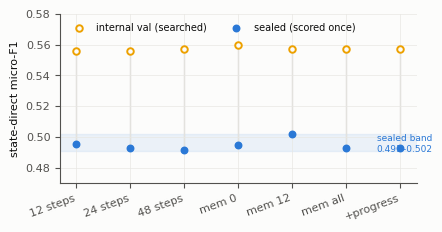
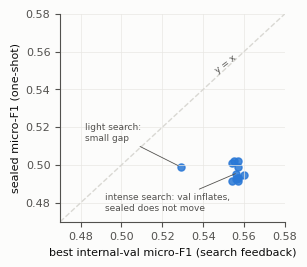
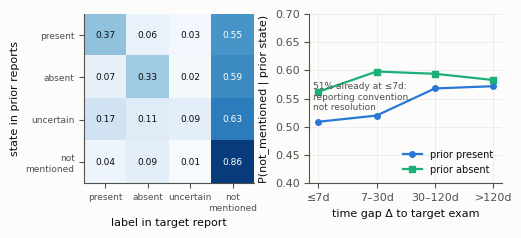
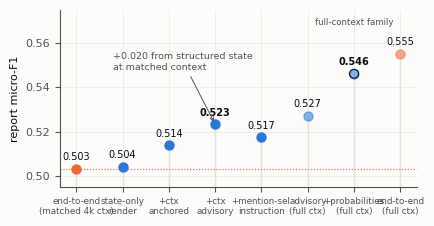

Recreate these plots in Python, in order. (Note: this script raises an exception after producing the figures.)
"""Paper figures 3-8 (matplotlib, unified palette per dataviz reference; direct labels compensate
the yellow/teal contrast WARN). Outputs paper/iclr2027/figs/fig{3..8}.pdf(+png)."""
import json, os
import matplotlib
matplotlib.use("Agg")
import matplotlib.pyplot as plt
import numpy as np

ROOT = "${VP_ROOT}"
OUT = f"{ROOT}/paper/iclr2027/figs"
os.makedirs(OUT, exist_ok=True)

BLUE, ORANGE, TEAL, YELLOW = "#2a78d6", "#eb6834", "#1baf7a", "#eda100"
INK, INK2, SURF = "#0b0b0b", "#52514e", "#fcfcfb"
plt.rcParams.update({
    "font.size": 8, "axes.edgecolor": INK2, "axes.labelcolor": INK, "text.color": INK,
    "xtick.color": INK2, "ytick.color": INK2, "axes.spines.top": False, "axes.spines.right": False,
    "figure.facecolor": SURF, "axes.facecolor": SURF, "savefig.facecolor": SURF,
    "axes.grid": True, "grid.color": "#e8e7e3", "grid.linewidth": 0.5, "font.family": "DejaVu Sans",
})

def save(fig, name):
    fig.savefig(f"{OUT}/{name}.pdf", bbox_inches="tight")
    fig.savefig(f"{OUT}/{name}.png", dpi=200, bbox_inches="tight")
    plt.close(fig)
    print("->", name)

# ---------------- Fig 3: budget/memory sweep flatness (dumbbell) ----------------
cells = [("12 steps", .556, .4952), ("24 steps", .556, .4927), ("48 steps", .557, .4915),
         ("mem 0", .560, .4949), ("mem 12", .557, .5019), ("mem all", .557, .4931),
         ("+progress", .557, .4931)]
fig, ax = plt.subplots(figsize=(4.6, 2.2))
x = np.arange(len(cells))
for i, (n, v, s) in enumerate(cells):
    ax.plot([i, i], [s, v], color="#d9d8d3", lw=1, zorder=1)
ax.scatter(x, [c[1] for c in cells], s=22, facecolor=SURF, edgecolor=YELLOW, lw=1.4, zorder=3, label="internal val (searched)")
ax.scatter(x, [c[2] for c in cells], s=22, color=BLUE, zorder=3, label="sealed (scored once)")
ax.axhspan(.491, .502, color=BLUE, alpha=.08, zorder=0)
ax.text(len(cells)-.4, .4955, "sealed band\n0.491–0.502", fontsize=6.5, color=BLUE, ha="right", va="center")
ax.set_xticks(x); ax.set_xticklabels([c[0] for c in cells], rotation=20, ha="right")
ax.set_ylabel("state-direct micro-F1"); ax.set_ylim(.47, .58)
ax.legend(frameon=False, loc="upper left", fontsize=7, ncol=2)
save(fig, "fig3_sweep")

# ---------------- Fig 4: honesty scatter (val vs sealed) ----------------
pts = [  # (val, sealed, label)
    (.529, .499, "logreg (light search)"), (.554, .5012, "v1 mini"), (.557, .4992, "v1 astra"),
    (.554, .4914, "v2 mini"), (.555, .5023, "v2 astra"),
    (.556, .4952, ""), (.556, .4927, ""), (.557, .4915, ""), (.560, .4949, ""),
    (.557, .5019, ""), (.557, .4931, ""), (.557, .4931, ""),
]
fig, ax = plt.subplots(figsize=(2.9, 2.7))
lims = [.47, .58]
ax.plot(lims, lims, color="#d9d8d3", lw=1, ls="--")
ax.text(.545, .549, "y = x", fontsize=6.5, color=INK2, rotation=38)
ax.scatter([p[0] for p in pts], [p[1] for p in pts], s=26, color=BLUE, alpha=.85)
ax.annotate("light search:\nsmall gap", xy=(.529, .499), xytext=(.482, .513), fontsize=6.5,
            color=INK2, arrowprops=dict(arrowstyle="-", color=INK2, lw=.6))
ax.annotate("intense search: val inflates,\nsealed does not move", xy=(.557, .496), xytext=(.492, .476),
            fontsize=6.5, color=INK2, arrowprops=dict(arrowstyle="-", color=INK2, lw=.6))
ax.set_xlim(lims); ax.set_ylim(lims)
ax.set_xlabel("best internal-val micro-F1 (search feedback)")
ax.set_ylabel("sealed micro-F1 (one-shot)")
save(fig, "fig4_honesty")

# ---------------- Fig 5: flicker (heatmap + delta lines) ----------------
M = np.array([[.366, .063, .026, .545], [.070, .327, .016, .587],
              [.173, .107, .087, .633], [.043, .090, .006, .861]])
lab = ["present", "absent", "uncertain", "not\nmentioned"]
fig, (a1, a2) = plt.subplots(1, 2, figsize=(5.6, 2.2), gridspec_kw={"width_ratios": [1.05, 1]})
im = a1.imshow(M, cmap="Blues", vmin=0, vmax=.9)
for i in range(4):
    for j in range(4):
        a1.text(j, i, f"{M[i,j]:.2f}", ha="center", va="center", fontsize=6.5,
                color="white" if M[i, j] > .5 else INK)
a1.set_xticks(range(4)); a1.set_xticklabels(lab, fontsize=6.5)
a1.set_yticks(range(4)); a1.set_yticklabels(lab, fontsize=6.5)
a1.set_xlabel("label in target report"); a1.set_ylabel("state in prior reports")
a1.grid(False)
bins = ["≤7d", "7–30d", "30–120d", ">120d"]
a2.plot(bins, [.509, .520, .568, .572], color=BLUE, marker="o", ms=4, lw=1.6, label="prior present")
a2.plot(bins, [.562, .598, .594, .583], color=TEAL, marker="s", ms=4, lw=1.6, label="prior absent")
a2.text(0.02, .53, "51% already at ≤7d:\nreporting convention,\nnot resolution", fontsize=6.5, color=INK2,
        transform=a2.get_yaxis_transform())
a2.set_ylim(.40, .70); a2.set_ylabel("P(not_mentioned | prior state)")
a2.set_xlabel("time gap Δ to target exam")
a2.legend(frameon=False, fontsize=7, loc="lower right")
save(fig, "fig5_flicker")

# ---------------- Fig 6: render spectrum (dot plot; truncated-axis bars are an anti-pattern) ----------------
names = ["end-to-end\n(matched 4k ctx)", "state-only\nrender", "+ctx\nanchored", "+ctx\nadvisory",
         "+mention-sel.\ninstruction", "advisory\n(full ctx)", "+probabilities\n(full ctx)", "end-to-end\n(full ctx)"]
vals = [.5031, .5041, .5138, .5233, .5174, .5270, .5461, .5550]
cols = [ORANGE, BLUE, BLUE, BLUE, BLUE, BLUE, BLUE, ORANGE]
fig, ax = plt.subplots(figsize=(4.6, 2.3))
for i, (v, c) in enumerate(zip(vals, cols)):
    ax.plot([i, i], [.495, v], color="#d9d8d3", lw=1, zorder=1)
    ax.scatter([i], [v], s=42, color=c, zorder=3, alpha=.55 if i >= 5 else 1.0)
    if i == 6: ax.scatter([i],[v], s=42, facecolor="none", edgecolor=INK, lw=.8, zorder=4)
    ax.text(i, v + .004, f"{v:.3f}", ha="center", fontsize=7, fontweight="bold" if i in (3,6) else "normal")
ax.axhline(.5031, color=ORANGE, lw=.8, ls=":")
ax.annotate("+0.020 from structured state\nat matched context", xy=(3, .5233), xytext=(0.8, .548),
            fontsize=6.8, color=INK2, arrowprops=dict(arrowstyle="->", color=INK2, lw=.7))
ax.text(6.0, .568, "full-context family", ha="center", fontsize=6.2, color=INK2)
ax.set_xticks(range(len(names))); ax.set_xticklabels(names, fontsize=6.3)
ax.set_ylabel("report micro-F1"); ax.set_ylim(.495, .575)
save(fig, "fig6_render")

# ---------------- Fig 7: trajectory draft ----------------
import csv
rows = list(csv.DictReader(open(f"{ROOT}/paper/figures_handoff/fig7_trajectory/trajectory.csv")))
fig, ax = plt.subplots(figsize=(4.8, 2.3))
best = [float(r["best_so_far"]) for r in rows]
steps = [int(r["step"]) for r in rows]
ax.step(steps, best, where="post", color=BLUE, lw=1.8, label="best so far", zorder=3)
sym = {"train": "o", "train_ensemble": "D", "train_transition": "^"}
seen = set()
for r in rows:
    v = r["val_micro"]
    if v:
        m = sym.get(r["action"], "o")
        lbl = r["action"] if r["action"] not in seen else None
        seen.add(r["action"])
        ax.scatter(int(r["step"]), float(v), marker=m, s=18, facecolor=SURF, edgecolor=INK2, lw=1, zorder=2, label=lbl)
    else:
        ax.plot([int(r["step"])], [.472], marker="|", color=INK2, ms=6)
for s, txt, tx, ty in [(0, "“cheap strong baseline first”", 2.5, .462),
                       (14, "“state_concepts …\navailable but risky”", 10.5, .500),
                       (21, "“only 3 iters left” → safe ensemble", 12.5, .578)]:
    row = rows[s]
    y = float(row["val_micro"]) if row["val_micro"] else .472
    ax.annotate(txt, xy=(s, y), xytext=(tx, ty), fontsize=6.2, color=INK2,
                bbox=dict(boxstyle="round,pad=0.25", fc="#fdf3d7", ec=YELLOW, lw=.8),
                arrowprops=dict(arrowstyle="-", color=INK2, lw=.6))
ax.set_xlabel("search step"); ax.set_ylabel("internal-val micro-F1")
ax.set_ylim(.44, .60)
ax.legend(frameon=False, fontsize=6.5, loc="upper left", bbox_to_anchor=(0.0, 1.14), ncol=4)
save(fig, "fig7_trajectory")

# ---------------- Fig 8: confidence faithfulness ----------------
order = ["Almost certain", "Highly likely", "Very good chance", "Likely",
         "Better than even", "Less than even", "Unlikely", "Chances are slight"]
short = ["almost\ncertain", "highly\nlikely", "very good\nchance", "likely",
         "better\nthan even", "less than\neven", "unlikely", "chances\nare slight"]
def f1s(by):
    out = []
    for c in order:
        d = by.get(c)
        if d and d["n"] >= 15:
            P = d["tp"] / max(d["tp"] + d["fp"], 1); R = d["tp"] / max(d["tp"] + d["fn"], 1)
            out.append(2 * P * R / max(P + R, 1e-9))
        else:
            out.append(np.nan)
    return out
raw = json.load(open(f"{ROOT}/analysis/confidence_faithfulness_raw.json"))
glm = {"Highly likely": .642, "Very good chance": .476, "Likely": .567, "Better than even": .537,
       "Less than even": .496, "Chances are slight": .438, "Unlikely": .350}
series = [("gpt-6-astra", f1s(raw["gpt-6-astra"]), ORANGE),
          ("gpt-5.4-mini", f1s(raw["gpt-5.4-mini"]), BLUE),
          ("claude-opus-4-7", f1s(raw["claude-opus-4-7"]), TEAL),
          ("glm-5.3-flash", [glm.get(c, np.nan) for c in order], YELLOW)]
fig, ax = plt.subplots(figsize=(4.8, 2.4))
xs = np.arange(len(order))
for name, ys, col in series:
    ax.plot(xs, ys, color=col, marker="o", ms=3.5, lw=1.5)
    ok = [i for i in range(len(ys)) if not np.isnan(ys[i])]
    ax.text(ok[-1] + .12, ys[ok[-1]], name, fontsize=6.5, color=col, va="center")
ax.set_xticks(xs); ax.set_xticklabels(short, fontsize=6.2)
ax.set_xlabel("self-reported confidence (high → low)")
ax.set_ylabel("realized micro-F1"); ax.set_ylim(0, .75)
ax.text(6.0, .68, "faithful = downward slope\n(classes with n<15 omitted)", fontsize=6.3, color=INK2, ha="center")
save(fig, "fig8_confidence")
print("all figures done ->", OUT)
